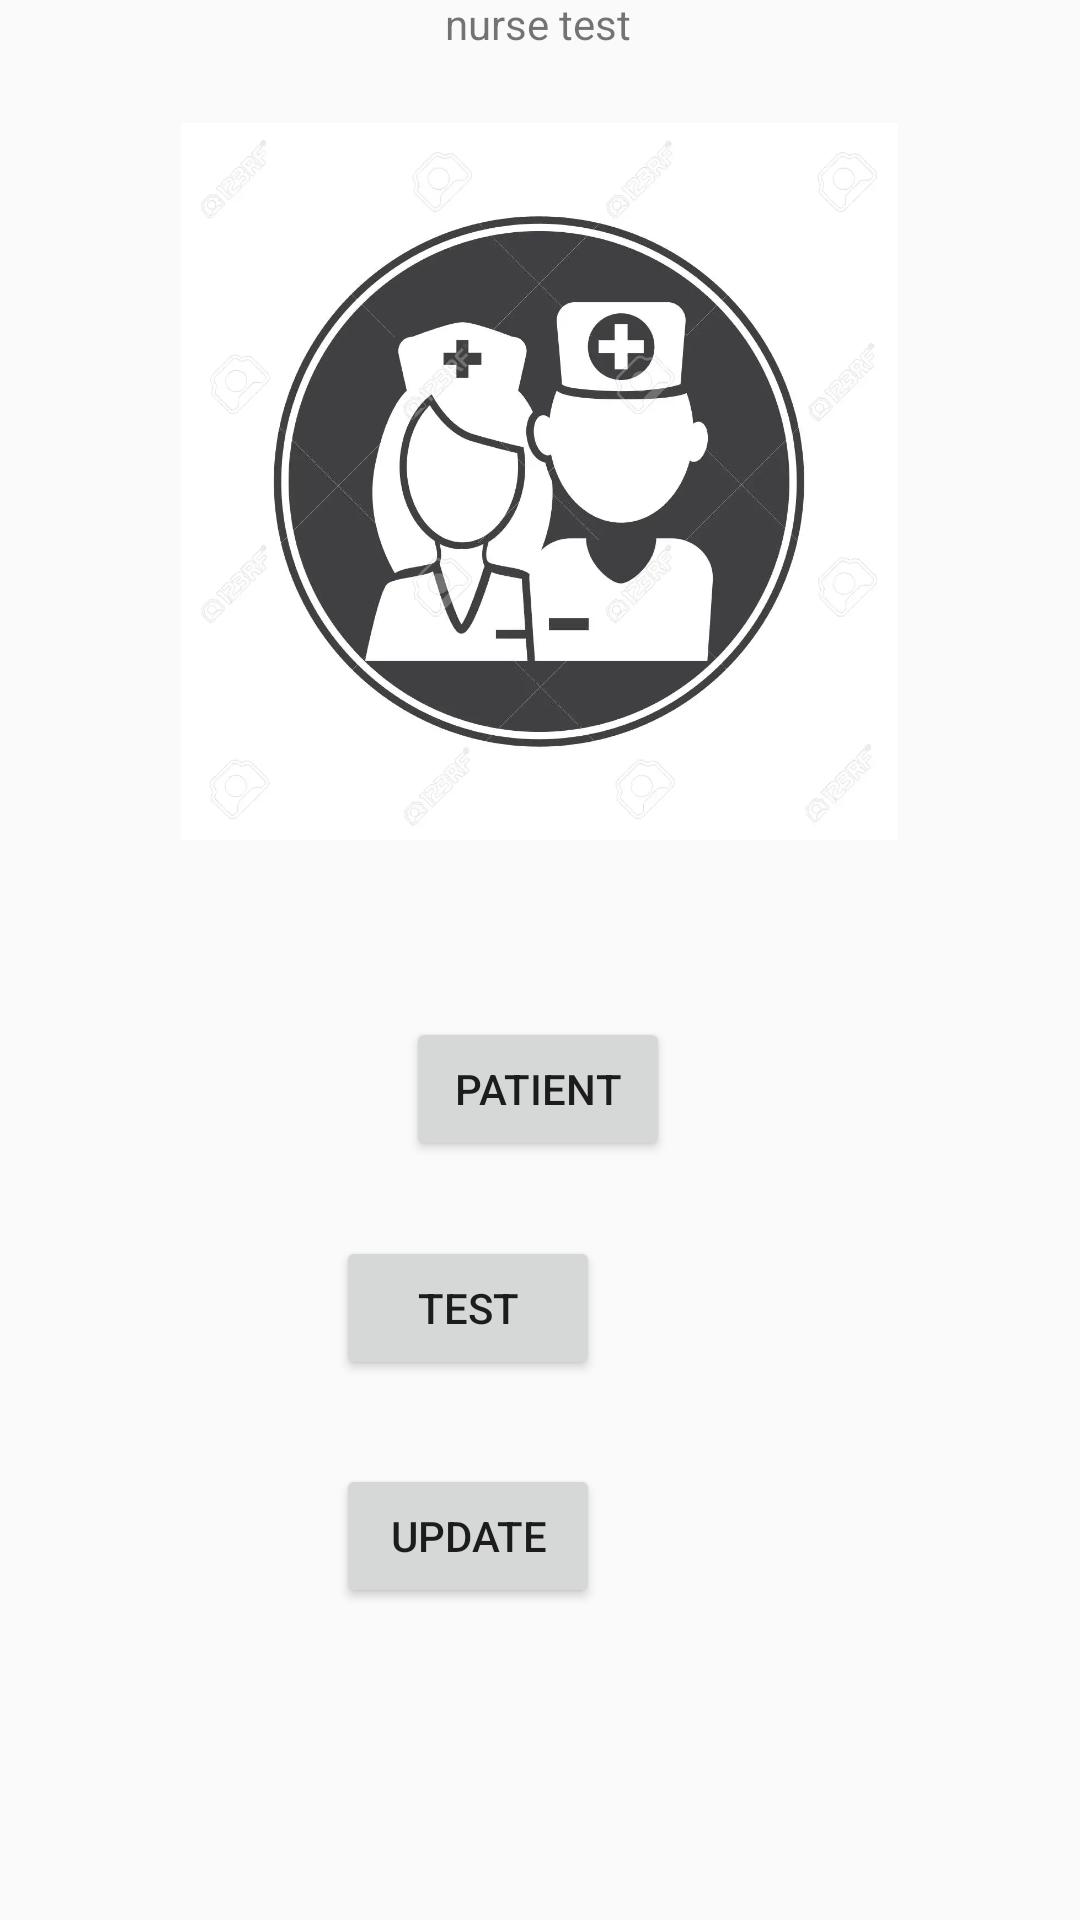

Write the Android layout XML for this screen, with the resource values it uses.
<!-- AndroidManifest.xml: application theme Theme.Comp304_lab04 -->
<!-- res/layout/activity_main2.xml -->
<?xml version="1.0" encoding="utf-8"?>
<androidx.constraintlayout.widget.ConstraintLayout xmlns:android="http://schemas.android.com/apk/res/android"
    xmlns:app="http://schemas.android.com/apk/res-auto"
    xmlns:tools="http://schemas.android.com/tools"
    android:layout_width="match_parent"
    android:layout_height="match_parent"
    tools:context=".MainActivity">


    <TextView
        android:id="@+id/nurseid"
        android:layout_width="413dp"
        android:layout_height="0dp"
        android:layout_marginBottom="369dp"
        android:background="#C8C8C8"
        android:text="Lab 4"
        android:textAlignment="center"
        android:textSize="36sp"
        android:textStyle="bold"
        app:layout_constraintBottom_toTopOf="@+id/patientbut"
        app:layout_constraintEnd_toEndOf="parent"
        app:layout_constraintHorizontal_bias="0.0"
        app:layout_constraintStart_toStartOf="parent"
        app:layout_constraintTop_toTopOf="parent" />

    <Button
        android:id="@+id/updatebut"
        android:layout_width="wrap_content"
        android:layout_height="wrap_content"
        android:layout_marginEnd="160dp"
        android:layout_marginBottom="104dp"
        android:text="update"
        app:layout_constraintBottom_toBottomOf="parent"
        app:layout_constraintEnd_toEndOf="parent" />

    <Button
        android:id="@+id/testbut"
        android:layout_width="wrap_content"
        android:layout_height="wrap_content"
        android:layout_marginEnd="160dp"
        android:layout_marginBottom="180dp"
        android:text="test"
        app:layout_constraintBottom_toBottomOf="parent"
        app:layout_constraintEnd_toEndOf="parent" />

    <Button
        android:id="@+id/patientbut"
        android:layout_width="wrap_content"
        android:layout_height="wrap_content"
        android:layout_marginBottom="253dp"
        android:text="patient"
        app:layout_constraintBottom_toBottomOf="parent"
        app:layout_constraintEnd_toEndOf="parent"
        app:layout_constraintHorizontal_bias="0.498"
        app:layout_constraintStart_toStartOf="parent"
        app:layout_constraintTop_toBottomOf="@+id/nurseid" />

    <ImageView
        android:id="@+id/imageView"
        android:layout_width="290dp"
        android:layout_height="239dp"
        android:layout_marginTop="11dp"
        app:layout_constraintEnd_toEndOf="parent"
        app:layout_constraintHorizontal_bias="0.495"
        app:layout_constraintStart_toStartOf="parent"
        app:layout_constraintTop_toBottomOf="@+id/textView2"
        app:srcCompat="@drawable/nurse" />

    <TextView
        android:id="@+id/textView2"
        android:layout_width="166dp"
        android:layout_height="32dp"
        android:layout_marginTop="28dp"
        android:text="nurse test"
        android:textAlignment="center"
        app:layout_constraintEnd_toEndOf="parent"
        app:layout_constraintHorizontal_bias="0.497"
        app:layout_constraintStart_toStartOf="parent"
        app:layout_constraintTop_toBottomOf="@+id/nurseid" />

</androidx.constraintlayout.widget.ConstraintLayout>
<!-- resources referenced by this layout -->
<resources>
  <!-- drawable nurse: jpg bitmap (drawable-v24, 38892 bytes) -->
  <style name="Theme.Comp304_lab04" parent="Theme.AppCompat.Light">
          
          <item name="colorPrimary">@color/purple_500</item>
          <item name="colorPrimaryVariant">@color/purple_700</item>
          <item name="colorOnPrimary">@color/white</item>
          
          <item name="colorSecondary">@color/teal_200</item>
          <item name="colorSecondaryVariant">@color/teal_700</item>
          <item name="colorOnSecondary">@color/black</item>
          
          <item name="android:statusBarColor" tools:targetApi="l">?attr/colorPrimaryVariant</item>
          
      </style>
  <!-- not gathered from this repository: default colours our renderer supplied (Android Studio template values) -->
  <color name="purple_500">#FF6200EE</color>
  <color name="purple_700">#FF3700B3</color>
  <color name="teal_200">#FF03DAC5</color>
  <color name="teal_700">#FF018786</color>
  <color name="black">#FF000000</color>
  <color name="white">#FFFFFFFF</color>
</resources>
